Run: headless pygame with SDL's dummy video driver; simulated clock (each Clock.tick advances the game by its frame time, no real sleeping); random seed 0; keys injected as events and as key.get_pressed() state; mouse plan: one left click at the window centre at the start of phase 2, then a move to the lower-right quarter at the start of phase 3.
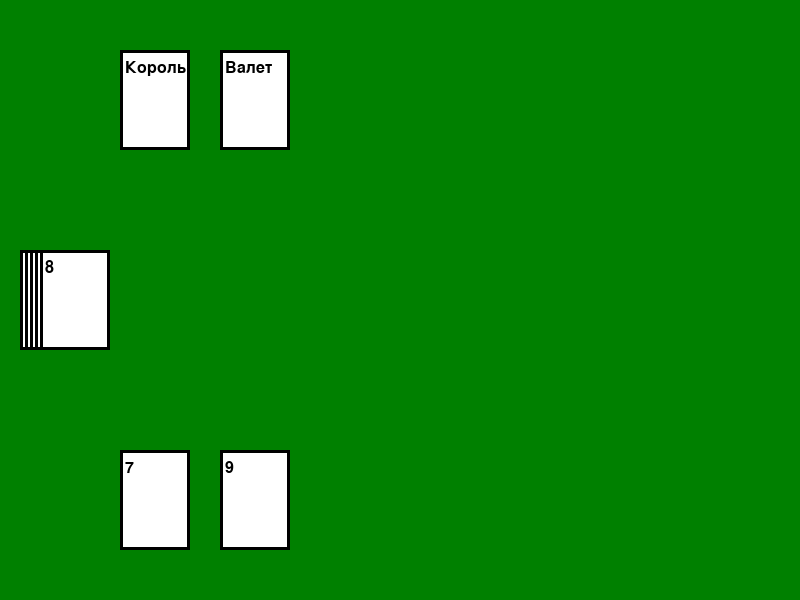
Frame 1 of 4 · flips 1–60 · no input
Frame 2 of 4 · flips 61–180 · clicked the window centre · tapped SPACE, RETURN · held RIGHT (→), D · screen unchanged from frame 1, image omitted
Frame 3 of 4 · flips 181–300 · moved the mouse to the lower-right quarter · held DOWN (↓), S · screen unchanged from frame 2, image omitted
Frame 4 of 4 · flips 301–420 · held LEFT (←), A, UP (↑), W · screen unchanged from frame 3, image omitted

The pygame program that drew these frames:

import pygame
import sys
import random  # Добавляем для перемешивания карт

pygame.init()

# Настройки экрана
screen_width, screen_height = 800, 600
screen = pygame.display.set_mode((screen_width, screen_height))

# Цвета
WHITE = (255, 255, 255)
BLACK = (0, 0, 0)

# Класс для карты
class Card:
    def __init__(self, pos, name, value):  # Исправленная строка
        self.name = name
        self.value = value
        self.pos = pos
        self.image = pygame.Surface((70, 100))
        self.rect = self.image.get_rect(topleft=self.pos)
        self.font = pygame.font.SysFont(None, 24)
        text_name = self.font.render(str(self.name), True, BLACK)
        text_value = self.font.render(str(self.value), True, BLACK)
        self.image.fill(WHITE)
        pygame.draw.rect(self.image, BLACK, (0, 0, 70, 100), 3)
        self.image.blit(text_name, (5, 10))
#        self.image.blit(text_value, (5, 40))

    def draw(self, screen):
        screen.blit(self.image, self.pos)

    def move(self, pos):
        self.pos = pos
        self.rect.topleft = self.pos

# Создаем и перемешиваем набор карт
cards = [
    Card((100, 500), 'Туз', 11),
    Card((200, 500), 'Король', 10),
    Card((300, 500), 'Дама', 9),
    Card((400, 500), 'Валет', 8),
    Card((500, 500), '10', 7),
    Card((600, 500), '9', 6),
    Card((700, 500), '8', 5),
    Card((800, 500), '7', 4),
    Card((900, 500), '6', 3)
]
random.shuffle(cards)  # Перемешиваем карты

# Раздача карт игрокам
player_cards = cards[:2]  # Первые две карты для игрока
ai_cards = cards[2:4]     # Следующие две карты для ИИ/второго игрока
deck_cards = cards[4:]          # Оставшиеся карты в колоде

start_pos_x = 20 # позиция колоды по x
start_pos_y = 250 # позиция колоды по y


# Адаптируем положение карт игрока
for i, card in enumerate(player_cards):
    card.pos = (start_pos_x + 100 + i*100, start_pos_y + 200)
    card.rect = card.image.get_rect(topleft=card.pos)

# Адаптируем положение карт ИИ (в нашем случае не видно)
for i, card in enumerate(ai_cards):
    card.pos = (start_pos_x + 100 + i*100, start_pos_y - 200)  # Расположим их в верхней части экрана
    card.rect = card.image.get_rect(topleft=card.pos)

# Адаптируем положение карт в колоде
for i, card in enumerate(deck_cards):
    card.pos = (start_pos_x + i*5, start_pos_y)  # Расположим их в верхней части экрана
    card.rect = card.image.get_rect(topleft=card.pos)


# Переменные для контроля состояний
dragging = False
selected_card = None

# Основной игровой цикл
running = True
while running:
    for event in pygame.event.get():
        if event.type == pygame.QUIT:
            running = False

        if event.type == pygame.MOUSEBUTTONDOWN:
            for card in player_cards:  # Разрешаем перемещать только карты игрока
                if card.rect.collidepoint(event.pos):
                    dragging = True
                    selected_card = card
                    break

        if event.type == pygame.MOUSEBUTTONUP:
            dragging = False
            selected_card = None

        if event.type == pygame.MOUSEMOTION and dragging:
            if selected_card is not None:
                mouse_x, mouse_y = event.pos
                selected_card.move((mouse_x-35, mouse_y-50))

    screen.fill((0, 128, 0))  # Зеленый цвет фона

    for card in player_cards + ai_cards + deck_cards:  # Отрисовываем карты обоих игроков
        card.draw(screen)

    pygame.display.flip()

pygame.quit()
